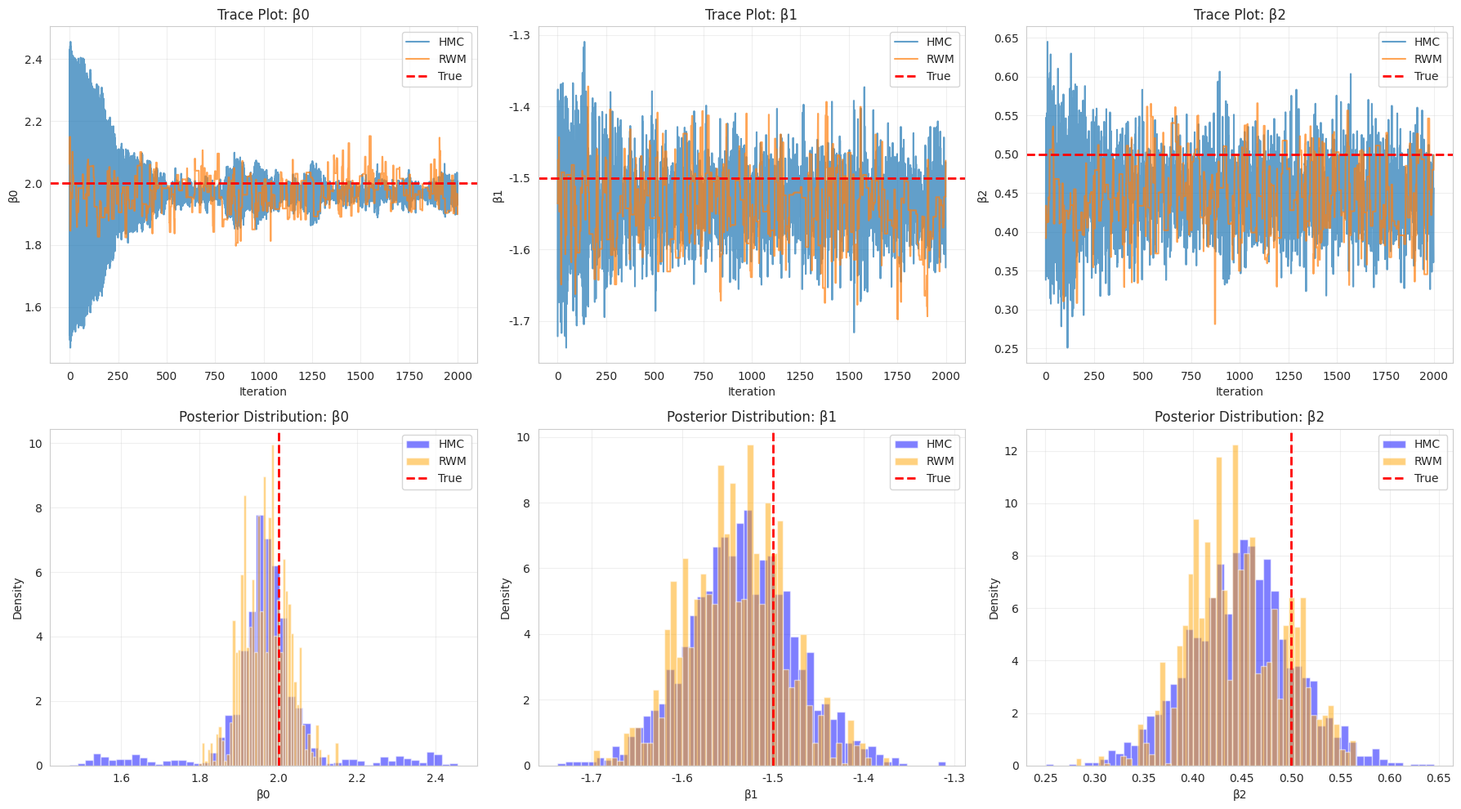

This figure's Python source: (Note: this script raises an exception after producing the figure.)
"""
Hamiltonian Monte Carlo (HMC) Sampling

This solution implements Hamiltonian Monte Carlo for Bayesian inference,
demonstrating the physics-inspired approach to efficient MCMC sampling.

Techniques:
- Hamiltonian dynamics simulation
- Leapfrog integrator
- Acceptance-rejection step
- Tuning of step size and trajectory length
- Comparison with Random Walk Metropolis
- Effective sample size computation
- Convergence diagnostics
- Posterior visualization

Dataset: Bayesian linear regression and logistic regression examples
"""

import numpy as np
import pandas as pd
import matplotlib.pyplot as plt
import seaborn as sns
from scipy import stats
from scipy.special import expit
import warnings
warnings.filterwarnings('ignore')

# Set style
sns.set_style("whitegrid")
plt.rcParams['figure.figsize'] = (14, 10)


class HamiltonianMonteCarlo:
    """
    Hamiltonian Monte Carlo sampler for Bayesian inference.

    HMC uses Hamiltonian dynamics to propose states far from the current state
    while maintaining high acceptance rates.
    """

    def __init__(self, log_prob_fn, grad_log_prob_fn, step_size=0.1, n_steps=10):
        """
        Initialize HMC sampler.

        Parameters:
        -----------
        log_prob_fn : callable
            Function that computes log probability of parameters
        grad_log_prob_fn : callable
            Function that computes gradient of log probability
        step_size : float
            Step size for leapfrog integrator (epsilon)
        n_steps : int
            Number of leapfrog steps (L)
        """
        self.log_prob_fn = log_prob_fn
        self.grad_log_prob_fn = grad_log_prob_fn
        self.step_size = step_size
        self.n_steps = n_steps

        # Statistics
        self.acceptance_rate = 0.0
        self.samples = None

    def leapfrog(self, theta, momentum):
        """
        Leapfrog integration for Hamiltonian dynamics.

        Parameters:
        -----------
        theta : array
            Position (parameters)
        momentum : array
            Momentum

        Returns:
        --------
        theta_new : array
            New position
        momentum_new : array
            New momentum
        """
        # Make a copy
        theta = theta.copy()
        momentum = momentum.copy()

        # Half step for momentum
        momentum += 0.5 * self.step_size * self.grad_log_prob_fn(theta)

        # Full steps for position and momentum
        for _ in range(self.n_steps - 1):
            theta += self.step_size * momentum
            momentum += self.step_size * self.grad_log_prob_fn(theta)

        # Final full step for position
        theta += self.step_size * momentum

        # Half step for momentum
        momentum += 0.5 * self.step_size * self.grad_log_prob_fn(theta)

        return theta, momentum

    def hamiltonian(self, theta, momentum):
        """
        Compute Hamiltonian (total energy).

        H(θ, p) = -log p(θ | data) + 0.5 * p^T p

        where first term is potential energy (negative log prob)
        and second term is kinetic energy.
        """
        potential_energy = -self.log_prob_fn(theta)
        kinetic_energy = 0.5 * np.sum(momentum ** 2)
        return potential_energy + kinetic_energy

    def sample(self, initial_theta, n_samples=1000, burn_in=500):
        """
        Generate samples using HMC.

        Parameters:
        -----------
        initial_theta : array
            Initial parameter values
        n_samples : int
            Number of samples to generate
        burn_in : int
            Number of burn-in samples

        Returns:
        --------
        samples : array, shape (n_samples, n_params)
            MCMC samples
        """
        n_params = len(initial_theta)
        total_samples = burn_in + n_samples

        samples = np.zeros((total_samples, n_params))
        samples[0] = initial_theta

        accepted = 0

        for i in range(1, total_samples):
            # Current state
            theta_current = samples[i - 1]

            # Sample momentum
            momentum_current = np.random.randn(n_params)

            # Compute current Hamiltonian
            H_current = self.hamiltonian(theta_current, momentum_current)

            # Leapfrog integration
            theta_proposed, momentum_proposed = self.leapfrog(
                theta_current,
                momentum_current
            )

            # Compute proposed Hamiltonian
            H_proposed = self.hamiltonian(theta_proposed, momentum_proposed)

            # Accept/reject
            log_accept_ratio = -H_proposed + H_current

            if np.log(np.random.rand()) < log_accept_ratio:
                samples[i] = theta_proposed
                accepted += 1
            else:
                samples[i] = theta_current

        self.acceptance_rate = accepted / total_samples
        self.samples = samples[burn_in:]

        return self.samples


class RandomWalkMetropolis:
    """Random Walk Metropolis-Hastings for comparison."""

    def __init__(self, log_prob_fn, proposal_std=0.1):
        self.log_prob_fn = log_prob_fn
        self.proposal_std = proposal_std
        self.acceptance_rate = 0.0
        self.samples = None

    def sample(self, initial_theta, n_samples=1000, burn_in=500):
        """Generate samples using Random Walk Metropolis."""
        n_params = len(initial_theta)
        total_samples = burn_in + n_samples

        samples = np.zeros((total_samples, n_params))
        samples[0] = initial_theta

        log_prob_current = self.log_prob_fn(initial_theta)
        accepted = 0

        for i in range(1, total_samples):
            # Propose
            theta_proposed = samples[i - 1] + np.random.randn(n_params) * self.proposal_std

            # Compute log probability
            log_prob_proposed = self.log_prob_fn(theta_proposed)

            # Accept/reject
            log_accept_ratio = log_prob_proposed - log_prob_current

            if np.log(np.random.rand()) < log_accept_ratio:
                samples[i] = theta_proposed
                log_prob_current = log_prob_proposed
                accepted += 1
            else:
                samples[i] = samples[i - 1]

        self.acceptance_rate = accepted / total_samples
        self.samples = samples[burn_in:]

        return self.samples


def bayesian_linear_regression_example():
    """Demonstrate HMC on Bayesian linear regression."""
    print("=" * 80)
    print("EXAMPLE 1: BAYESIAN LINEAR REGRESSION")
    print("=" * 80)

    # Generate data
    np.random.seed(42)
    n_samples = 100
    n_features = 3

    X = np.random.randn(n_samples, n_features)
    true_beta = np.array([2.0, -1.5, 0.5])
    noise_std = 0.5
    y = X @ true_beta + np.random.randn(n_samples) * noise_std

    print(f"\nData: {n_samples} samples, {n_features} features")
    print(f"True coefficients: {true_beta}")
    print(f"Noise std: {noise_std}")

    # Define log probability and gradient
    prior_std = 5.0

    def log_prob(beta):
        """Log posterior for linear regression."""
        # Log likelihood
        residuals = y - X @ beta
        log_lik = -0.5 * np.sum(residuals ** 2) / (noise_std ** 2)

        # Log prior (Gaussian)
        log_prior = -0.5 * np.sum(beta ** 2) / (prior_std ** 2)

        return log_lik + log_prior

    def grad_log_prob(beta):
        """Gradient of log posterior."""
        # Gradient of log likelihood
        residuals = y - X @ beta
        grad_log_lik = X.T @ residuals / (noise_std ** 2)

        # Gradient of log prior
        grad_log_prior = -beta / (prior_std ** 2)

        return grad_log_lik + grad_log_prior

    # Run HMC
    print("\nRunning HMC...")
    hmc = HamiltonianMonteCarlo(
        log_prob_fn=log_prob,
        grad_log_prob_fn=grad_log_prob,
        step_size=0.01,
        n_steps=20
    )

    initial_beta = np.zeros(n_features)
    hmc_samples = hmc.sample(initial_beta, n_samples=2000, burn_in=500)

    print(f"HMC Acceptance Rate: {hmc.acceptance_rate:.3f}")

    # Run Random Walk Metropolis for comparison
    print("\nRunning Random Walk Metropolis...")
    rwm = RandomWalkMetropolis(
        log_prob_fn=log_prob,
        proposal_std=0.1
    )

    rwm_samples = rwm.sample(initial_beta, n_samples=2000, burn_in=500)

    print(f"RWM Acceptance Rate: {rwm.acceptance_rate:.3f}")

    # Compare results
    print("\n" + "=" * 80)
    print("POSTERIOR ESTIMATES")
    print("=" * 80)

    hmc_mean = np.mean(hmc_samples, axis=0)
    hmc_std = np.std(hmc_samples, axis=0)

    rwm_mean = np.mean(rwm_samples, axis=0)
    rwm_std = np.std(rwm_samples, axis=0)

    results = pd.DataFrame({
        'Parameter': [f'β{i}' for i in range(n_features)],
        'True': true_beta,
        'HMC Mean': hmc_mean,
        'HMC Std': hmc_std,
        'RWM Mean': rwm_mean,
        'RWM Std': rwm_std
    })

    print("\n", results.to_string(index=False))

    return hmc_samples, rwm_samples, true_beta


def bayesian_logistic_regression_example():
    """Demonstrate HMC on Bayesian logistic regression."""
    print("\n" + "=" * 80)
    print("EXAMPLE 2: BAYESIAN LOGISTIC REGRESSION")
    print("=" * 80)

    # Generate data
    np.random.seed(42)
    n_samples = 200
    n_features = 2

    X = np.random.randn(n_samples, n_features)
    true_beta = np.array([1.5, -2.0])
    z = X @ true_beta
    p = expit(z)
    y = (np.random.rand(n_samples) < p).astype(int)

    print(f"\nData: {n_samples} samples, {n_features} features")
    print(f"True coefficients: {true_beta}")
    print(f"Class balance: {np.mean(y):.2%} positive")

    # Define log probability and gradient
    prior_std = 3.0

    def log_prob(beta):
        """Log posterior for logistic regression."""
        z = X @ beta
        # Log likelihood
        log_lik = np.sum(y * z - np.log(1 + np.exp(z)))

        # Log prior
        log_prior = -0.5 * np.sum(beta ** 2) / (prior_std ** 2)

        return log_lik + log_prior

    def grad_log_prob(beta):
        """Gradient of log posterior."""
        z = X @ beta
        p = expit(z)

        # Gradient of log likelihood
        grad_log_lik = X.T @ (y - p)

        # Gradient of log prior
        grad_log_prior = -beta / (prior_std ** 2)

        return grad_log_lik + grad_log_prior

    # Run HMC
    print("\nRunning HMC...")
    hmc = HamiltonianMonteCarlo(
        log_prob_fn=log_prob,
        grad_log_prob_fn=grad_log_prob,
        step_size=0.02,
        n_steps=15
    )

    initial_beta = np.zeros(n_features)
    hmc_samples = hmc.sample(initial_beta, n_samples=2000, burn_in=500)

    print(f"HMC Acceptance Rate: {hmc.acceptance_rate:.3f}")

    # Posterior estimates
    hmc_mean = np.mean(hmc_samples, axis=0)
    hmc_std = np.std(hmc_samples, axis=0)

    print("\n" + "=" * 80)
    print("POSTERIOR ESTIMATES")
    print("=" * 80)

    results = pd.DataFrame({
        'Parameter': [f'β{i}' for i in range(n_features)],
        'True': true_beta,
        'Posterior Mean': hmc_mean,
        'Posterior Std': hmc_std,
        '95% CI Lower': np.percentile(hmc_samples, 2.5, axis=0),
        '95% CI Upper': np.percentile(hmc_samples, 97.5, axis=0)
    })

    print("\n", results.to_string(index=False))

    return hmc_samples, true_beta


def compute_effective_sample_size(samples):
    """Compute effective sample size using autocorrelation."""
    n_samples, n_params = samples.shape

    ess = np.zeros(n_params)

    for i in range(n_params):
        # Compute autocorrelation
        chain = samples[:, i]
        chain_centered = chain - np.mean(chain)

        # Autocorrelation at different lags
        max_lag = min(n_samples // 2, 100)
        autocorr = np.zeros(max_lag)

        var = np.var(chain)

        for lag in range(max_lag):
            if lag == 0:
                autocorr[lag] = 1.0
            else:
                autocorr[lag] = np.mean(
                    chain_centered[:-lag] * chain_centered[lag:]
                ) / var

        # Find first negative autocorrelation
        first_negative = np.where(autocorr < 0)[0]
        if len(first_negative) > 0:
            cutoff = first_negative[0]
        else:
            cutoff = max_lag

        # Integrated autocorrelation time
        tau = 1 + 2 * np.sum(autocorr[1:cutoff])

        # Effective sample size
        ess[i] = n_samples / tau

    return ess


def visualize_sampling_comparison(hmc_samples, rwm_samples, true_params):
    """Visualize HMC vs Random Walk Metropolis."""

    n_params = hmc_samples.shape[1]

    fig, axes = plt.subplots(2, 3, figsize=(18, 10))

    # 1. Trace plots
    for i in range(min(3, n_params)):
        ax = axes[0, i]
        ax.plot(hmc_samples[:, i], alpha=0.7, label='HMC')
        ax.plot(rwm_samples[:, i], alpha=0.7, label='RWM')
        ax.axhline(true_params[i], color='red', linestyle='--',
                  linewidth=2, label='True')
        ax.set_xlabel('Iteration')
        ax.set_ylabel(f'β{i}')
        ax.set_title(f'Trace Plot: β{i}')
        ax.legend()
        ax.grid(True, alpha=0.3)

    # 2. Posterior distributions
    for i in range(min(3, n_params)):
        ax = axes[1, i]
        ax.hist(hmc_samples[:, i], bins=50, alpha=0.5,
               label='HMC', density=True, color='blue')
        ax.hist(rwm_samples[:, i], bins=50, alpha=0.5,
               label='RWM', density=True, color='orange')
        ax.axvline(true_params[i], color='red', linestyle='--',
                  linewidth=2, label='True')
        ax.set_xlabel(f'β{i}')
        ax.set_ylabel('Density')
        ax.set_title(f'Posterior Distribution: β{i}')
        ax.legend()
        ax.grid(True, alpha=0.3)

    plt.tight_layout()
    plt.savefig('/tmp/hmc_sampling_comparison.png', dpi=150, bbox_inches='tight')
    print("\nSaved: Sampling comparison visualization")
    plt.close()


def visualize_autocorrelation(hmc_samples, rwm_samples):
    """Visualize autocorrelation for HMC vs RWM."""

    fig, axes = plt.subplots(1, 2, figsize=(15, 5))

    max_lag = 100
    n_params = min(3, hmc_samples.shape[1])

    # HMC autocorrelation
    ax = axes[0]
    for i in range(n_params):
        chain = hmc_samples[:, i]
        autocorr = np.zeros(max_lag)

        for lag in range(max_lag):
            if lag == 0:
                autocorr[lag] = 1.0
            else:
                chain_centered = chain - np.mean(chain)
                autocorr[lag] = np.corrcoef(
                    chain_centered[:-lag],
                    chain_centered[lag:]
                )[0, 1]

        ax.plot(autocorr, label=f'β{i}', alpha=0.7, linewidth=2)

    ax.axhline(0, color='black', linestyle='--', linewidth=1)
    ax.set_xlabel('Lag')
    ax.set_ylabel('Autocorrelation')
    ax.set_title('HMC Autocorrelation')
    ax.legend()
    ax.grid(True, alpha=0.3)

    # RWM autocorrelation
    ax = axes[1]
    for i in range(n_params):
        chain = rwm_samples[:, i]
        autocorr = np.zeros(max_lag)

        for lag in range(max_lag):
            if lag == 0:
                autocorr[lag] = 1.0
            else:
                chain_centered = chain - np.mean(chain)
                autocorr[lag] = np.corrcoef(
                    chain_centered[:-lag],
                    chain_centered[lag:]
                )[0, 1]

        ax.plot(autocorr, label=f'β{i}', alpha=0.7, linewidth=2)

    ax.axhline(0, color='black', linestyle='--', linewidth=1)
    ax.set_xlabel('Lag')
    ax.set_ylabel('Autocorrelation')
    ax.set_title('Random Walk Metropolis Autocorrelation')
    ax.legend()
    ax.grid(True, alpha=0.3)

    plt.tight_layout()
    plt.savefig('/tmp/hmc_autocorrelation.png', dpi=150, bbox_inches='tight')
    print("Saved: Autocorrelation visualization")
    plt.close()


def analyze_efficiency(hmc_samples, rwm_samples):
    """Analyze sampling efficiency."""
    print("\n" + "=" * 80)
    print("SAMPLING EFFICIENCY ANALYSIS")
    print("=" * 80)

    # Compute ESS
    hmc_ess = compute_effective_sample_size(hmc_samples)
    rwm_ess = compute_effective_sample_size(rwm_samples)

    results = pd.DataFrame({
        'Parameter': [f'β{i}' for i in range(len(hmc_ess))],
        'HMC ESS': hmc_ess,
        'RWM ESS': rwm_ess,
        'Efficiency Ratio': hmc_ess / rwm_ess
    })

    print("\n", results.to_string(index=False))

    print(f"\nAverage HMC ESS: {np.mean(hmc_ess):.1f}")
    print(f"Average RWM ESS: {np.mean(rwm_ess):.1f}")
    print(f"HMC is {np.mean(hmc_ess / rwm_ess):.2f}x more efficient")


def main():
    """Main execution function."""
    print("=" * 80)
    print("HAMILTONIAN MONTE CARLO SAMPLING")
    print("=" * 80)

    # Example 1: Bayesian Linear Regression
    hmc_samples_lr, rwm_samples_lr, true_beta_lr = bayesian_linear_regression_example()

    # Visualize comparison
    visualize_sampling_comparison(hmc_samples_lr, rwm_samples_lr, true_beta_lr)

    # Visualize autocorrelation
    visualize_autocorrelation(hmc_samples_lr, rwm_samples_lr)

    # Analyze efficiency
    analyze_efficiency(hmc_samples_lr, rwm_samples_lr)

    # Example 2: Bayesian Logistic Regression
    hmc_samples_logreg, true_beta_logreg = bayesian_logistic_regression_example()

    print("\n" + "=" * 80)
    print("ANALYSIS COMPLETE")
    print("=" * 80)
    print("\nKey Takeaways:")
    print("1. HMC uses gradient information to propose distant states efficiently")
    print("2. Leapfrog integrator simulates Hamiltonian dynamics")
    print("3. HMC typically has higher acceptance rates than Random Walk Metropolis")
    print("4. HMC produces less autocorrelated samples (higher ESS)")
    print("5. Step size and trajectory length are important tuning parameters")
    print("6. HMC is especially effective in high-dimensional spaces")


if __name__ == "__main__":
    main()
